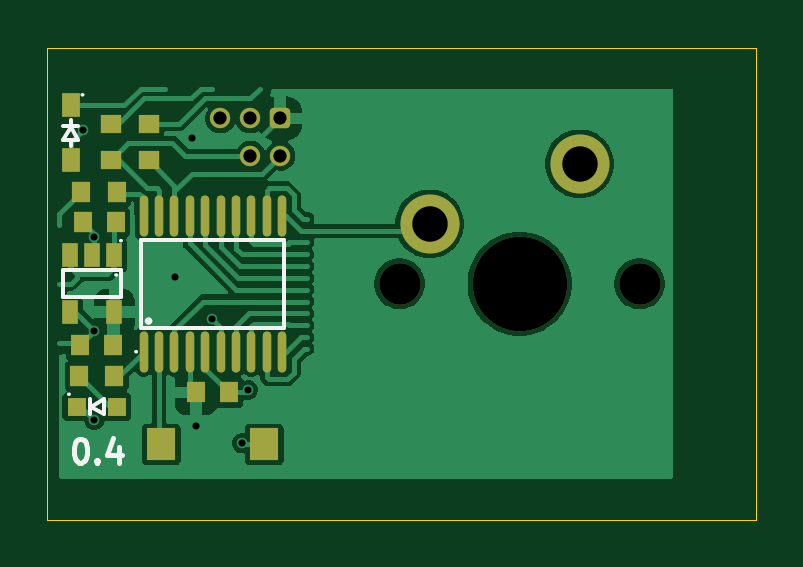
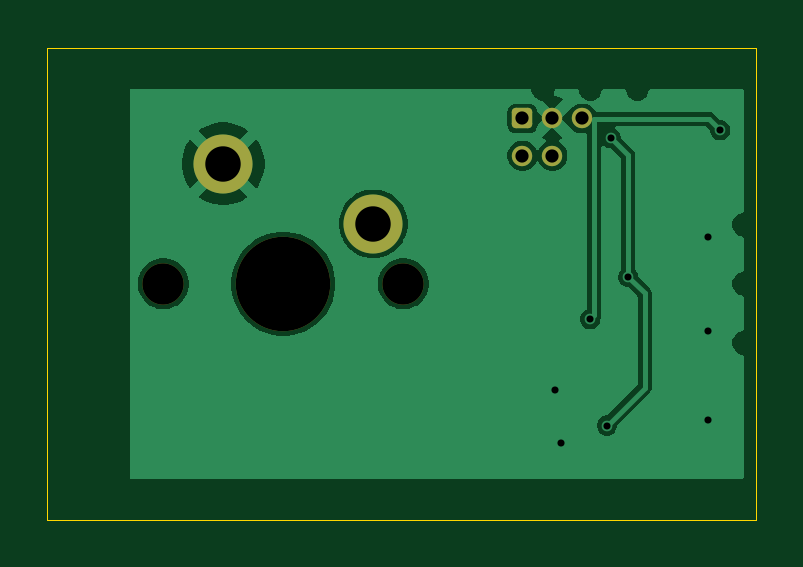
Circuit board: 11 layer files. Board 30.0 x 20.0 mm.
- bottom_copper: vm_keycap_button_0.4-B_Cu.gbl (21174 bytes)
- bottom_mask: vm_keycap_button_0.4-B_Mask.gbs (1485 bytes)
- paste: vm_keycap_button_0.4-B_Paste.gbp (508 bytes)
- bottom_silk: vm_keycap_button_0.4-B_Silkscreen.gbo (509 bytes)
- outline: vm_keycap_button_0.4-Edge_Cuts.gm1 (648 bytes)
- top_copper: vm_keycap_button_0.4-F_Cu.gtl (39135 bytes)
- top_mask: vm_keycap_button_0.4-F_Mask.gts (2910 bytes)
- paste: vm_keycap_button_0.4-F_Paste.gtp (1933 bytes)
- top_silk: vm_keycap_button_0.4-F_Silkscreen.gto (3300 bytes)
- drill: vm_keycap_button_0.4-NPTH.drl (467 bytes)
- drill: vm_keycap_button_0.4-PTH.drl (682 bytes)

=== bottom_copper: vm_keycap_button_0.4-B_Cu.gbl (21174 bytes, source omitted) ===
=== bottom_mask: vm_keycap_button_0.4-B_Mask.gbs (1485 bytes, source withheld) ===
=== paste: vm_keycap_button_0.4-B_Paste.gbp ===
%TF.GenerationSoftware,KiCad,Pcbnew,9.0.6-9.0.6~ubuntu22.04.1*%
%TF.CreationDate,2026-01-23T17:02:44+00:00*%
%TF.ProjectId,vm_keycap_button,766d5f6b-6579-4636-9170-5f627574746f,0.4*%
%TF.SameCoordinates,PX5742de0PY47868c0*%
%TF.FileFunction,Paste,Bot*%
%TF.FilePolarity,Positive*%
%FSLAX45Y45*%
G04 Gerber Fmt 4.5, Leading zero omitted, Abs format (unit mm)*
G04 Created by KiCad (PCBNEW 9.0.6-9.0.6~ubuntu22.04.1) date 2026-01-23 17:02:44*
%MOMM*%
%LPD*%
G01*
G04 APERTURE LIST*
G04 APERTURE END LIST*
M02*

=== bottom_silk: vm_keycap_button_0.4-B_Silkscreen.gbo ===
%TF.GenerationSoftware,KiCad,Pcbnew,9.0.6-9.0.6~ubuntu22.04.1*%
%TF.CreationDate,2026-01-23T17:02:44+00:00*%
%TF.ProjectId,vm_keycap_button,766d5f6b-6579-4636-9170-5f627574746f,0.4*%
%TF.SameCoordinates,PX5742de0PY47868c0*%
%TF.FileFunction,Legend,Bot*%
%TF.FilePolarity,Positive*%
%FSLAX45Y45*%
G04 Gerber Fmt 4.5, Leading zero omitted, Abs format (unit mm)*
G04 Created by KiCad (PCBNEW 9.0.6-9.0.6~ubuntu22.04.1) date 2026-01-23 17:02:44*
%MOMM*%
%LPD*%
G01*
G04 APERTURE LIST*
G04 APERTURE END LIST*
M02*

=== outline: vm_keycap_button_0.4-Edge_Cuts.gm1 ===
%TF.GenerationSoftware,KiCad,Pcbnew,9.0.6-9.0.6~ubuntu22.04.1*%
%TF.CreationDate,2026-01-23T17:02:44+00:00*%
%TF.ProjectId,vm_keycap_button,766d5f6b-6579-4636-9170-5f627574746f,0.4*%
%TF.SameCoordinates,PX5742de0PY47868c0*%
%TF.FileFunction,Profile,NP*%
%FSLAX45Y45*%
G04 Gerber Fmt 4.5, Leading zero omitted, Abs format (unit mm)*
G04 Created by KiCad (PCBNEW 9.0.6-9.0.6~ubuntu22.04.1) date 2026-01-23 17:02:44*
%MOMM*%
%LPD*%
G01*
G04 APERTURE LIST*
%TA.AperFunction,Profile*%
%ADD10C,0.050000*%
%TD*%
G04 APERTURE END LIST*
D10*
X-1350000Y1000000D02*
X1650000Y1000000D01*
X1650000Y-1000000D01*
X-1350000Y-1000000D01*
X-1350000Y1000000D01*
M02*

=== top_copper: vm_keycap_button_0.4-F_Cu.gtl (39135 bytes, source omitted) ===
=== top_mask: vm_keycap_button_0.4-F_Mask.gts (2910 bytes, source withheld) ===
=== paste: vm_keycap_button_0.4-F_Paste.gtp ===
%TF.GenerationSoftware,KiCad,Pcbnew,9.0.6-9.0.6~ubuntu22.04.1*%
%TF.CreationDate,2026-01-23T17:02:44+00:00*%
%TF.ProjectId,vm_keycap_button,766d5f6b-6579-4636-9170-5f627574746f,0.4*%
%TF.SameCoordinates,PX5742de0PY47868c0*%
%TF.FileFunction,Paste,Top*%
%TF.FilePolarity,Positive*%
%FSLAX45Y45*%
G04 Gerber Fmt 4.5, Leading zero omitted, Abs format (unit mm)*
G04 Created by KiCad (PCBNEW 9.0.6-9.0.6~ubuntu22.04.1) date 2026-01-23 17:02:44*
%MOMM*%
%LPD*%
G01*
G04 APERTURE LIST*
%ADD10R,0.860000X0.810000*%
%ADD11R,0.700000X1.000000*%
%ADD12R,0.800000X0.800000*%
%ADD13R,0.800000X0.900000*%
%ADD14O,0.360000X1.740000*%
%ADD15R,1.230000X1.360000*%
%ADD16R,0.810000X0.860000*%
%ADD17R,0.750000X1.000000*%
G04 APERTURE END LIST*
D10*
%TO.C,R7*%
X-920000Y525000D03*
X-920000Y675000D03*
%TD*%
D11*
%TO.C,U2*%
X-1065000Y120000D03*
X-1160000Y120000D03*
X-1255000Y120000D03*
X-1255000Y-120000D03*
X-1065000Y-120000D03*
%TD*%
D12*
%TO.C,D1*%
X-1055000Y-520000D03*
X-1225000Y-520000D03*
%TD*%
D10*
%TO.C,R6*%
X-1080000Y525000D03*
X-1080000Y675000D03*
%TD*%
D13*
%TO.C,C3*%
X-1070000Y-260000D03*
X-1210000Y-260000D03*
%TD*%
D14*
%TO.C,U1*%
X-941000Y-287000D03*
X-876000Y-287000D03*
X-811000Y-287000D03*
X-746000Y-287000D03*
X-680000Y-287000D03*
X-615000Y-287000D03*
X-550000Y-287000D03*
X-485000Y-287000D03*
X-420000Y-287000D03*
X-355000Y-287000D03*
X-355000Y287000D03*
X-420000Y287000D03*
X-485000Y287000D03*
X-550000Y287000D03*
X-615000Y287000D03*
X-680000Y287000D03*
X-746000Y287000D03*
X-811000Y287000D03*
X-876000Y287000D03*
X-941000Y287000D03*
%TD*%
D15*
%TO.C,SW1*%
X-430000Y-680000D03*
X-866000Y-680000D03*
%TD*%
D16*
%TO.C,R5*%
X-1055000Y390000D03*
X-1205000Y390000D03*
%TD*%
D13*
%TO.C,C1*%
X-720000Y-460000D03*
X-580000Y-460000D03*
%TD*%
%TO.C,C2*%
X-1060000Y260000D03*
X-1200000Y260000D03*
%TD*%
D16*
%TO.C,R1*%
X-1065000Y-390000D03*
X-1215000Y-390000D03*
%TD*%
D17*
%TO.C,D2*%
X-1250000Y757000D03*
X-1250000Y523000D03*
%TD*%
M02*

=== top_silk: vm_keycap_button_0.4-F_Silkscreen.gto ===
%TF.GenerationSoftware,KiCad,Pcbnew,9.0.6-9.0.6~ubuntu22.04.1*%
%TF.CreationDate,2026-01-23T17:02:44+00:00*%
%TF.ProjectId,vm_keycap_button,766d5f6b-6579-4636-9170-5f627574746f,0.4*%
%TF.SameCoordinates,PX5742de0PY47868c0*%
%TF.FileFunction,Legend,Top*%
%TF.FilePolarity,Positive*%
%FSLAX45Y45*%
G04 Gerber Fmt 4.5, Leading zero omitted, Abs format (unit mm)*
G04 Created by KiCad (PCBNEW 9.0.6-9.0.6~ubuntu22.04.1) date 2026-01-23 17:02:44*
%MOMM*%
%LPD*%
G01*
G04 APERTURE LIST*
%ADD10C,0.200000*%
%ADD11C,0.150000*%
%ADD12C,0.075000*%
G04 APERTURE END LIST*
D10*
X-1213985Y-656722D02*
X-1204461Y-656722D01*
X-1204461Y-656722D02*
X-1194938Y-661484D01*
X-1194938Y-661484D02*
X-1190176Y-666246D01*
X-1190176Y-666246D02*
X-1185414Y-675770D01*
X-1185414Y-675770D02*
X-1180652Y-694817D01*
X-1180652Y-694817D02*
X-1180652Y-718627D01*
X-1180652Y-718627D02*
X-1185414Y-737674D01*
X-1185414Y-737674D02*
X-1190176Y-747198D01*
X-1190176Y-747198D02*
X-1194938Y-751960D01*
X-1194938Y-751960D02*
X-1204461Y-756722D01*
X-1204461Y-756722D02*
X-1213985Y-756722D01*
X-1213985Y-756722D02*
X-1223509Y-751960D01*
X-1223509Y-751960D02*
X-1228271Y-747198D01*
X-1228271Y-747198D02*
X-1233033Y-737674D01*
X-1233033Y-737674D02*
X-1237795Y-718627D01*
X-1237795Y-718627D02*
X-1237795Y-694817D01*
X-1237795Y-694817D02*
X-1233033Y-675770D01*
X-1233033Y-675770D02*
X-1228271Y-666246D01*
X-1228271Y-666246D02*
X-1223509Y-661484D01*
X-1223509Y-661484D02*
X-1213985Y-656722D01*
X-1137795Y-747198D02*
X-1133033Y-751960D01*
X-1133033Y-751960D02*
X-1137795Y-756722D01*
X-1137795Y-756722D02*
X-1142557Y-751960D01*
X-1142557Y-751960D02*
X-1137795Y-747198D01*
X-1137795Y-747198D02*
X-1137795Y-756722D01*
X-1047318Y-690055D02*
X-1047318Y-756722D01*
X-1071128Y-651960D02*
X-1094938Y-723388D01*
X-1094938Y-723388D02*
X-1033033Y-723388D01*
%TO.C,U2*%
D11*
X-1037500Y-57500D02*
X-1282500Y-57500D01*
X-1282500Y57500D01*
X-1037500Y57500D01*
X-1037500Y-57500D01*
D12*
X-1053750Y37500D02*
G75*
G02*
X-1061250Y37500I-3750J0D01*
G01*
X-1061250Y37500D02*
G75*
G02*
X-1053750Y37500I3750J0D01*
G01*
X-1033750Y182500D02*
G75*
G02*
X-1041250Y182500I-3750J0D01*
G01*
X-1041250Y182500D02*
G75*
G02*
X-1033750Y182500I3750J0D01*
G01*
D11*
%TO.C,D1*%
X-1170000Y-552500D02*
X-1170000Y-487500D01*
X-1165000Y-520000D02*
X-1110000Y-487500D01*
X-1165000Y-520000D02*
X-1110000Y-552500D01*
X-1110000Y-552500D02*
X-1110000Y-487500D01*
D12*
X-1253750Y-467500D02*
G75*
G02*
X-1261250Y-467500I-3750J0D01*
G01*
X-1261250Y-467500D02*
G75*
G02*
X-1253750Y-467500I3750J0D01*
G01*
%TO.C,U1*%
D11*
X-950500Y187500D02*
X-345500Y187500D01*
X-345500Y-187500D01*
X-950500Y-187500D01*
X-950500Y187500D01*
D12*
X-969250Y-287500D02*
G75*
G02*
X-976750Y-287500I-3750J0D01*
G01*
X-976750Y-287500D02*
G75*
G02*
X-969250Y-287500I3750J0D01*
G01*
D11*
X-913000Y-157500D02*
G75*
G02*
X-928000Y-157500I-7500J0D01*
G01*
X-928000Y-157500D02*
G75*
G02*
X-913000Y-157500I7500J0D01*
G01*
%TO.C,D2*%
X-1282500Y667500D02*
X-1217500Y667500D01*
X-1282500Y607500D02*
X-1217500Y607500D01*
X-1250000Y695000D02*
X-1250000Y665000D01*
X-1250000Y662500D02*
X-1282500Y607500D01*
X-1250000Y662500D02*
X-1217500Y607500D01*
X-1250000Y607500D02*
X-1250000Y585000D01*
D12*
X-1196250Y800000D02*
G75*
G02*
X-1203750Y800000I-3750J0D01*
G01*
X-1203750Y800000D02*
G75*
G02*
X-1196250Y800000I3750J0D01*
G01*
%TD*%
M02*

=== drill: vm_keycap_button_0.4-NPTH.drl ===
M48
; DRILL file {KiCad 9.0.6-9.0.6~ubuntu22.04.1} date 2026-01-23T17:02:44+0000
; FORMAT={-:-/ absolute / metric / decimal}
; #@! TF.CreationDate,2026-01-23T17:02:44+00:00
; #@! TF.GenerationSoftware,Kicad,Pcbnew,9.0.6-9.0.6~ubuntu22.04.1
; #@! TF.FileFunction,NonPlated,1,2,NPTH
FMAT,2
METRIC
; #@! TA.AperFunction,NonPlated,NPTH,ComponentDrill
T1C1.750
; #@! TA.AperFunction,NonPlated,NPTH,ComponentDrill
T2C4.000
%
G90
G05
T1
X1.42Y0.0
X11.58Y0.0
T2
X6.5Y0.0
M30

=== drill: vm_keycap_button_0.4-PTH.drl ===
M48
; DRILL file {KiCad 9.0.6-9.0.6~ubuntu22.04.1} date 2026-01-23T17:02:44+0000
; FORMAT={-:-/ absolute / metric / decimal}
; #@! TF.CreationDate,2026-01-23T17:02:44+00:00
; #@! TF.GenerationSoftware,Kicad,Pcbnew,9.0.6-9.0.6~ubuntu22.04.1
; #@! TF.FileFunction,Plated,1,2,PTH
FMAT,2
METRIC
; #@! TA.AperFunction,Plated,PTH,ViaDrill
T1C0.300
; #@! TA.AperFunction,Plated,PTH,ComponentDrill
T2C0.559
; #@! TA.AperFunction,Plated,PTH,ComponentDrill
T3C1.500
%
G90
G05
T1
X-12.0Y6.5
X-11.5Y2.0
X-11.5Y-2.0
X-11.5Y-5.75
X-8.1Y0.3
X-7.375Y6.158
X-7.2Y-6.0
X-6.5Y-1.5
X-5.25Y-6.75
X-5.0Y-4.5
T2
X-6.165Y7.0
X-4.895Y7.0
X-4.895Y5.425
X-3.625Y7.0
X-3.625Y5.425
T3
X2.69Y2.54
X9.04Y5.08
M30

